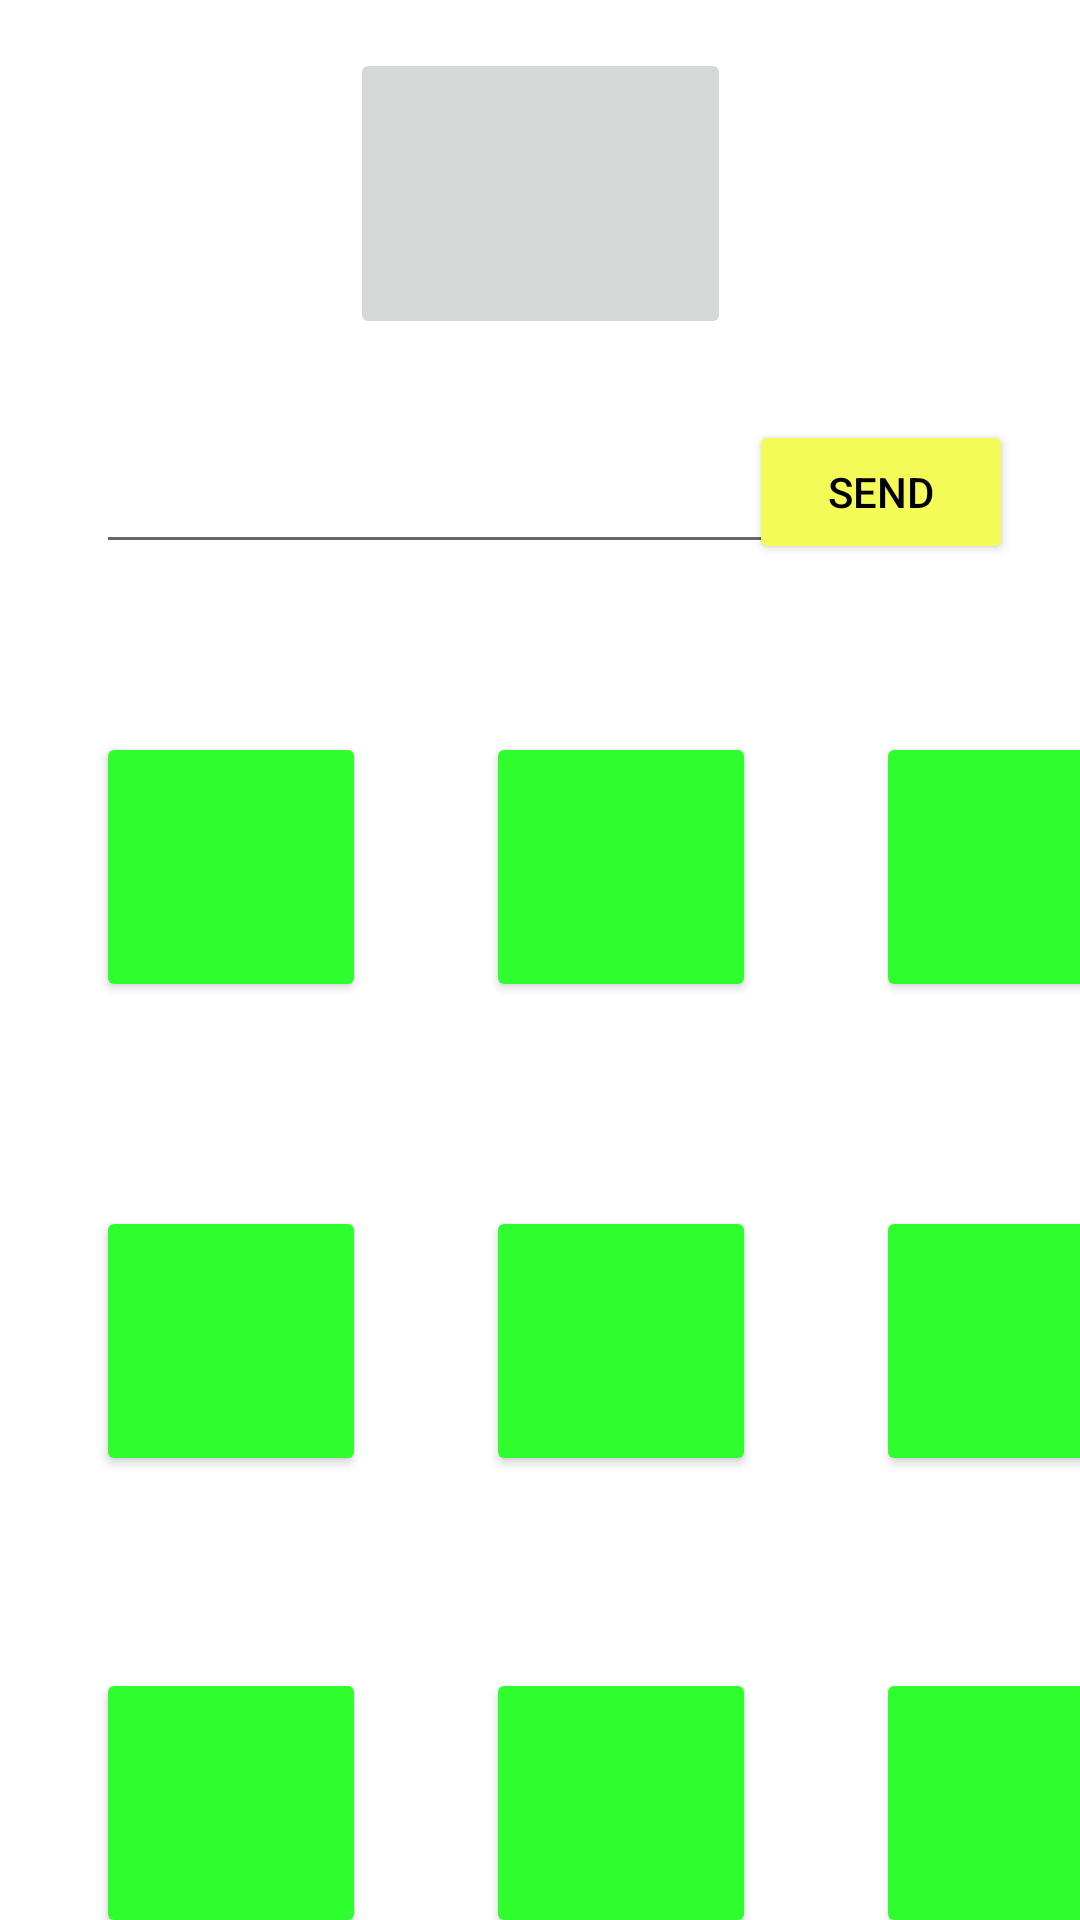

Produce the Android XML layout that renders to this screen, including the resource entries it uses.
<!-- AndroidManifest.xml: application theme Theme.MedicineBox -->
<!-- res/layout/fragment_medicine_box.xml -->
<?xml version="1.0" encoding="utf-8"?>
<FrameLayout xmlns:android="http://schemas.android.com/apk/res/android"
    xmlns:app="http://schemas.android.com/apk/res-auto"
    xmlns:tools="http://schemas.android.com/tools"
    android:layout_width="match_parent"
    android:layout_height="match_parent"
    tools:context=".MedicineBoxFragment">

    <androidx.constraintlayout.widget.ConstraintLayout
        android:layout_width="match_parent"
        android:layout_height="match_parent">

        <Button
            android:id="@+id/slot_1"
            android:layout_width="@dimen/button_width"
            android:layout_height="@dimen/button_height"
            android:layout_marginStart="32dp"
            android:layout_marginTop="244dp"
            android:backgroundTint="@color/green"
            android:textColor="@color/black"
            app:layout_constraintStart_toStartOf="parent"
            app:layout_constraintTop_toTopOf="parent" />

        <Button
            android:id="@+id/slot_2"
            android:layout_width="@dimen/button_width"
            android:layout_height="@dimen/button_height"
            android:layout_marginStart="40dp"
            android:backgroundTint="@color/green"
            android:textColor="@color/black"
            app:layout_constraintBottom_toBottomOf="@+id/slot_1"
            app:layout_constraintStart_toEndOf="@+id/slot_1"
            app:layout_constraintTop_toTopOf="@+id/slot_1"
            app:layout_constraintVertical_bias="0.0" />

        <Button
            android:id="@+id/slot_3"
            android:layout_width="@dimen/button_width"
            android:layout_height="@dimen/button_height"
            android:layout_marginStart="40dp"
            android:backgroundTint="@color/green"
            android:textColor="@color/black"
            app:layout_constraintBottom_toBottomOf="@+id/slot_2"
            app:layout_constraintStart_toEndOf="@+id/slot_2"
            app:layout_constraintTop_toTopOf="@+id/slot_2"
            app:layout_constraintVertical_bias="0.0" />

        <Button
            android:id="@+id/slot_4"
            android:layout_width="@dimen/button_width"
            android:layout_height="@dimen/button_height"
            android:layout_marginTop="68dp"
            android:backgroundTint="@color/green"
            android:textColor="@color/black"
            app:layout_constraintStart_toStartOf="@+id/slot_1"
            app:layout_constraintTop_toBottomOf="@+id/slot_1" />

        <Button
            android:id="@+id/slot_5"
            android:layout_width="@dimen/button_width"
            android:layout_height="@dimen/button_height"
            android:layout_marginStart="40dp"
            android:backgroundTint="@color/green"
            android:textColor="@color/black"
            app:layout_constraintBottom_toBottomOf="@+id/slot_4"
            app:layout_constraintStart_toEndOf="@+id/slot_4"
            app:layout_constraintTop_toTopOf="@+id/slot_4"
            app:layout_constraintVertical_bias="0.0" />

        <Button
            android:id="@+id/slot_6"
            android:layout_width="@dimen/button_width"
            android:layout_height="@dimen/button_height"
            android:layout_marginStart="40dp"
            android:backgroundTint="@color/green"
            android:textColor="@color/black"
            app:layout_constraintBottom_toBottomOf="@+id/slot_5"
            app:layout_constraintStart_toEndOf="@+id/slot_5"
            app:layout_constraintTop_toTopOf="@+id/slot_5" />

        <Button
            android:id="@+id/slot_7"
            android:layout_width="@dimen/button_width"
            android:layout_height="@dimen/button_height"
            android:layout_marginTop="64dp"
            android:backgroundTint="@color/green"
            android:textColor="@color/black"
            app:layout_constraintStart_toStartOf="@+id/slot_4"
            app:layout_constraintTop_toBottomOf="@+id/slot_4" />

        <Button
            android:id="@+id/slot_8"
            android:layout_width="@dimen/button_width"
            android:layout_height="@dimen/button_height"
            android:layout_marginStart="40dp"
            android:backgroundTint="@color/green"
            android:textColor="@color/black"
            app:layout_constraintBottom_toBottomOf="@+id/slot_7"
            app:layout_constraintStart_toEndOf="@+id/slot_7"
            app:layout_constraintTop_toTopOf="@+id/slot_7"
            app:layout_constraintVertical_bias="0.0" />

        <Button
            android:id="@+id/slot_9"
            android:layout_width="@dimen/button_width"
            android:layout_height="@dimen/button_height"
            android:layout_marginStart="40dp"
            android:backgroundTint="@color/green"
            android:textColor="@color/black"
            app:layout_constraintBottom_toBottomOf="@+id/slot_8"
            app:layout_constraintStart_toEndOf="@+id/slot_8"
            app:layout_constraintTop_toTopOf="@+id/slot_8"
            app:layout_constraintVertical_bias="1.0" />

        <EditText
            android:id="@+id/id_number"
            android:layout_width="245dp"
            android:layout_height="48dp"
            android:layout_marginStart="32dp"
            android:layout_marginTop="140dp"
            android:ems="10"
            android:inputType="numberDecimal"
            app:layout_constraintStart_toStartOf="parent"
            app:layout_constraintTop_toTopOf="parent" />

        <Button
            android:id="@+id/enter_button"
            android:layout_width="wrap_content"
            android:layout_height="wrap_content"
            android:layout_marginTop="140dp"
            android:layout_marginEnd="28dp"
            android:backgroundTint="@color/yellow"
            android:text="Send"
            android:textColor="@color/black"
            app:layout_constraintEnd_toEndOf="parent"
            app:layout_constraintHorizontal_bias="0.833"
            app:layout_constraintStart_toEndOf="@+id/id_number"
            app:layout_constraintTop_toTopOf="parent" />

        <ImageButton
            android:id="@+id/imageButton"
            android:layout_width="127dp"
            android:layout_height="97dp"
            android:layout_marginTop="16dp"
            app:layout_constraintEnd_toEndOf="parent"
            app:layout_constraintStart_toStartOf="parent"
            app:layout_constraintTop_toTopOf="parent"
            app:srcCompat="@drawable/download" />
    </androidx.constraintlayout.widget.ConstraintLayout>
</FrameLayout>
<!-- resources referenced by this layout -->
<resources>
  <color name="black">#FF000000</color>
  <color name="green">#2EFE2E</color>
  <color name="yellow">#F4FA58</color>
  <dimen name="button_height">90dp</dimen>
  <dimen name="button_width">90dp</dimen>
  <style name="Theme.MedicineBox" parent="Theme.MaterialComponents.DayNight.DarkActionBar">
          
          <item name="colorPrimary">@color/purple_500</item>
          <item name="colorPrimaryVariant">@color/purple_700</item>
          <item name="colorOnPrimary">@color/white</item>
          
          <item name="colorSecondary">@color/teal_200</item>
          <item name="colorSecondaryVariant">@color/teal_700</item>
          <item name="colorOnSecondary">@color/black</item>
          
          <item name="android:statusBarColor">?attr/colorPrimaryVariant</item>
          
      </style>
  <color name="purple_500">#FF6200EE</color>
  <color name="purple_700">#FF3700B3</color>
  <color name="white">#FFFFFFFF</color>
  <color name="teal_200">#FF03DAC5</color>
  <color name="teal_700">#FF018786</color>
</resources>
